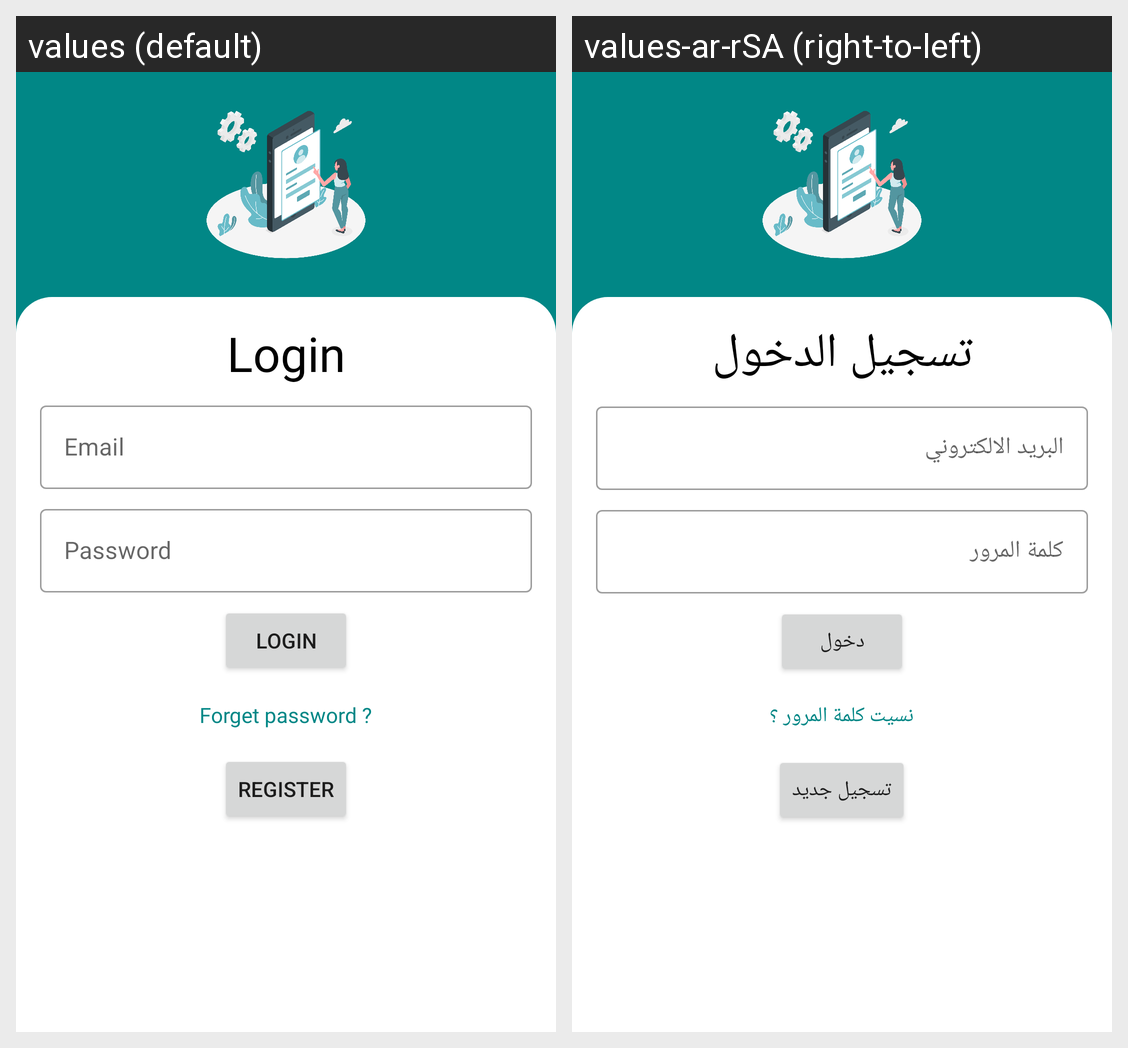

This grid shows one Android layout under two languages. Give, for every string resource on the screen, its name, the default text and each shown locale's text.
Android screen res/layout/fragment_login.xml rendered under 2 locales, left to right: values (default), values-ar-rSA (right-to-left). Device: Nexus 5 (rendered at 1080×1920; each locale shown at half size, 540×960, under a caption strip naming it); theme Theme.HawyApp.
Strings drawn on this screen, with the default value and each locale's value (text and hints the layout hard-codes, and strings that could not be matched under every locale, appear in the picture but are not listed):

login
  values: Login
  values-ar-rSA: تسجيل الدخول

email
  values: Email
  values-ar-rSA: البريد الالكتروني

enter_your_email
  values: Email
  values-ar-rSA: البريد الالكتروني

password
  values: Password
  values-ar-rSA: كلمة المرور

enter_your_password
  values: Password
  values-ar-rSA: كلمة المرور

login_btn
  values: Login
  values-ar-rSA: دخول

forget_password
  values: Forget password ?
  values-ar-rSA: نسيت كلمة المرور ؟

register
  values: Register
  values-ar-rSA: تسجيل جديد
